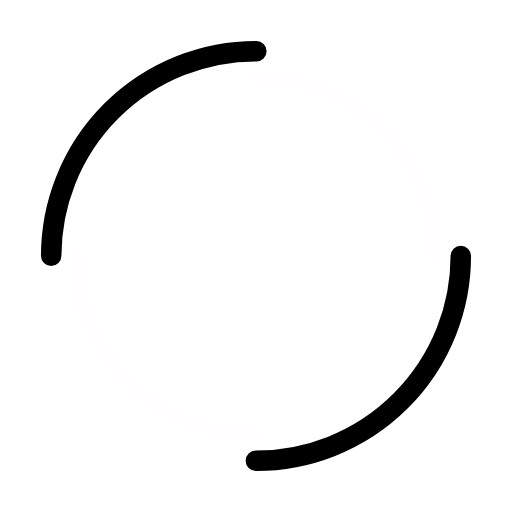
t = 0.00 s
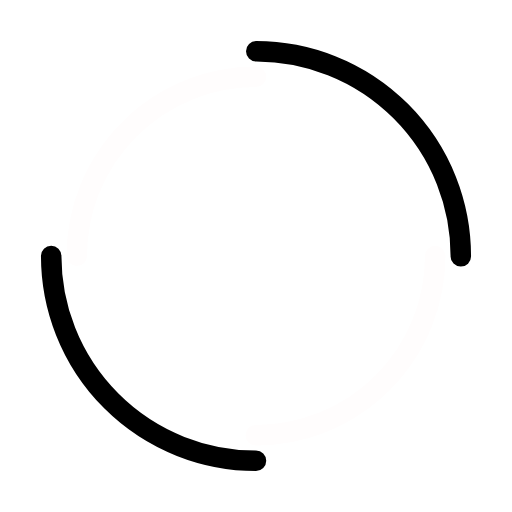
t = 0.18 s
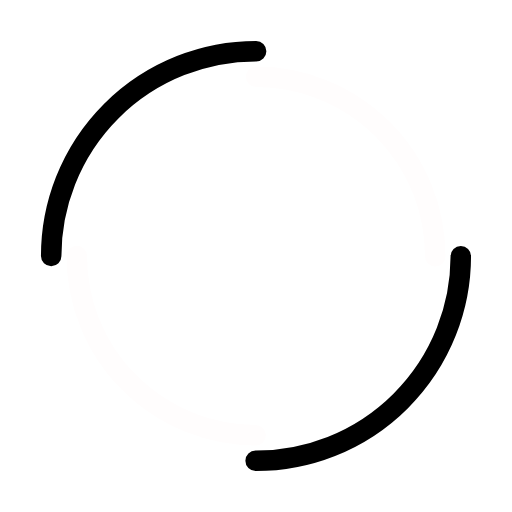
t = 0.35 s
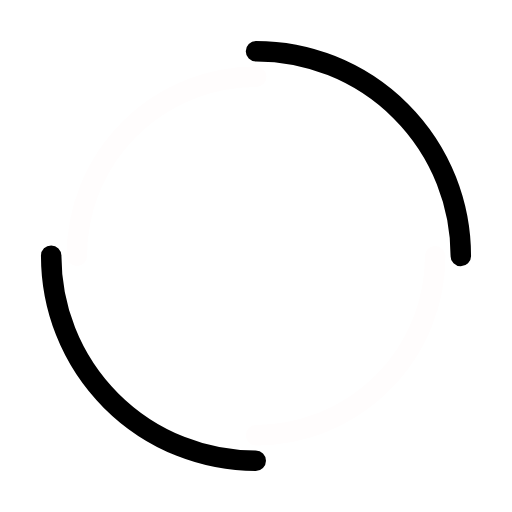
t = 0.53 s

The animated SVG that drew these frames (rendered in a browser with its animation timeline set to each time). Animation: 2 SMIL elements (animateTransform=2); one cycle of 0.70 s, repeats indefinitely.

<svg width="200px"  height="200px"  xmlns="http://www.w3.org/2000/svg" viewBox="0 0 100 100" preserveAspectRatio="xMidYMid" class="lds-double-ring" style="background: rgba(0, 0, 0, 0) none repeat scroll 0% 0%;"><circle cx="50" cy="50" ng-attr-r="{{config.radius}}" ng-attr-stroke-width="{{config.width}}" ng-attr-stroke="{{config.c1}}" ng-attr-stroke-dasharray="{{config.dasharray}}" fill="none" stroke-linecap="round" r="40" stroke-width="4" stroke="#000000" stroke-dasharray="62.83185307179586 62.83185307179586"><animateTransform attributeName="transform" type="rotate" calcMode="linear" values="0 50 50;360 50 50" keyTimes="0;1" dur="0.7s" begin="0s" repeatCount="indefinite"></animateTransform></circle><circle cx="50" cy="50" ng-attr-r="{{config.radius2}}" ng-attr-stroke-width="{{config.width}}" ng-attr-stroke="{{config.c2}}" ng-attr-stroke-dasharray="{{config.dasharray2}}" ng-attr-stroke-dashoffset="{{config.dashoffset2}}" fill="none" stroke-linecap="round" r="35" stroke-width="4" stroke="#fffdfd" stroke-dasharray="54.97787143782138 54.97787143782138" stroke-dashoffset="54.97787143782138"><animateTransform attributeName="transform" type="rotate" calcMode="linear" values="0 50 50;-360 50 50" keyTimes="0;1" dur="0.7s" begin="0s" repeatCount="indefinite"></animateTransform></circle></svg>
